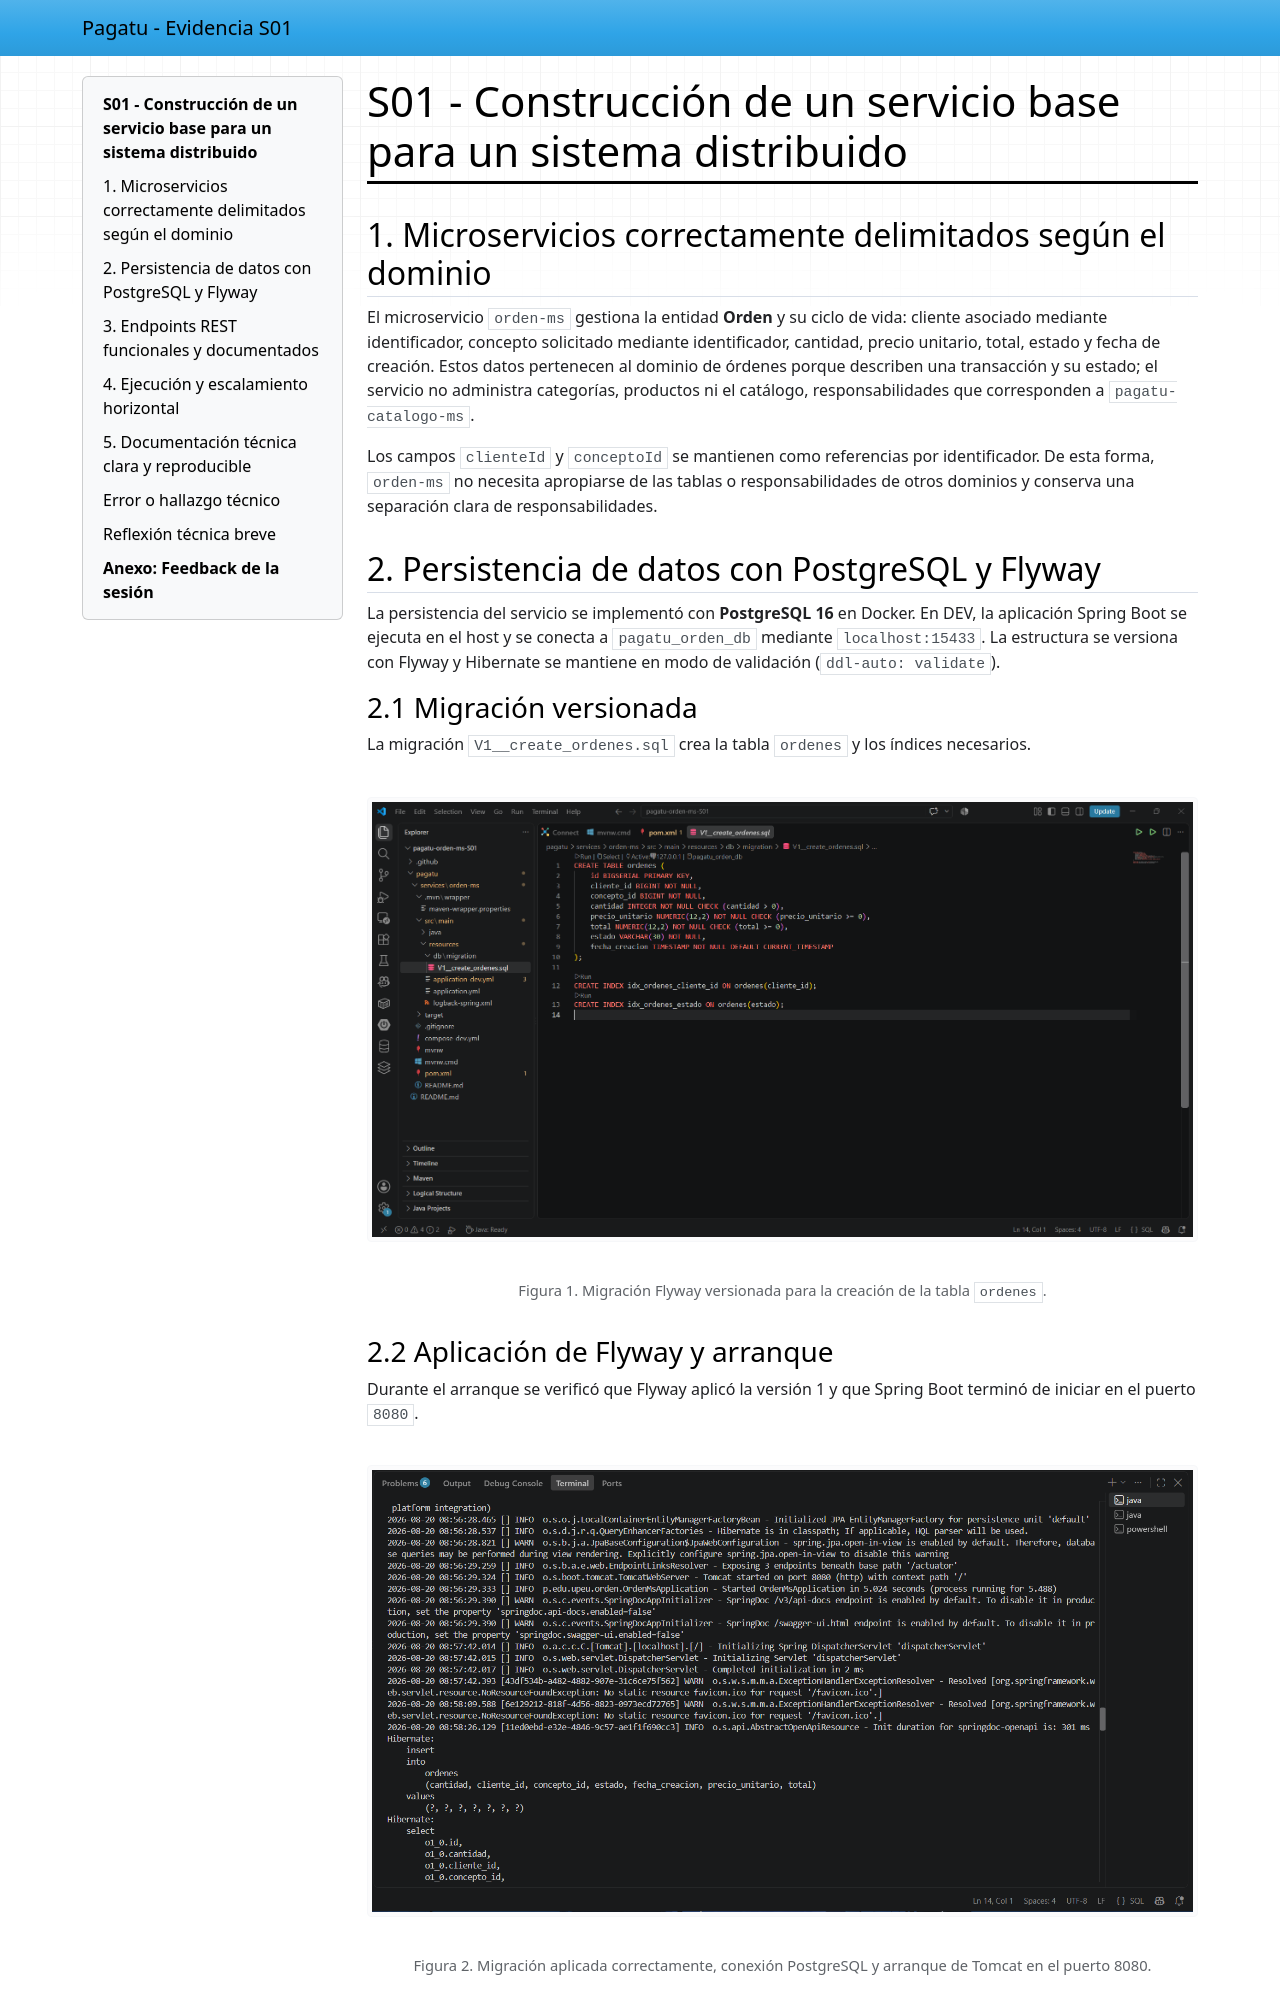

repository: obedfernandez/pagatu-orden-ms-S01 · page: index.html · generator: mkdocs

# S01 - Construcción de un servicio base para un sistema distribuido

## 1. Microservicios correctamente delimitados según el dominio

El microservicio `orden-ms` gestiona la entidad **Orden** y su ciclo de vida: cliente asociado mediante identificador, concepto solicitado mediante identificador, cantidad, precio unitario, total, estado y fecha de creación. Estos datos pertenecen al dominio de órdenes porque describen una transacción y su estado; el servicio no administra categorías, productos ni el catálogo, responsabilidades que corresponden a `pagatu-catalogo-ms`.

Los campos `clienteId` y `conceptoId` se mantienen como referencias por identificador. De esta forma, `orden-ms` no necesita apropiarse de las tablas o responsabilidades de otros dominios y conserva una separación clara de responsabilidades.

## 2. Persistencia de datos con PostgreSQL y Flyway

La persistencia del servicio se implementó con **PostgreSQL 16** en Docker. En DEV, la aplicación Spring Boot se ejecuta en el host y se conecta a `pagatu_orden_db` mediante `localhost:15433`. La estructura se versiona con Flyway y Hibernate se mantiene en modo de validación (`ddl-auto: validate`).

### 2.1 Migración versionada

La migración `V1__create_ordenes.sql` crea la tabla `ordenes` y los índices necesarios.

<figure>
  <img src="evidencias/migracion-sql.png" alt="Archivo V1__create_ordenes.sql en VS Code">
  <figcaption>Figura 1. Migración Flyway versionada para la creación de la tabla <code>ordenes</code>.</figcaption>
</figure>

### 2.2 Aplicación de Flyway y arranque

Durante el arranque se verificó que Flyway aplicó la versión 1 y que Spring Boot terminó de iniciar en el puerto `8080`.

<figure>
  <img src="evidencias/arranque-flyway-8080.png" alt="Logs de Flyway y Spring Boot">
  <figcaption>Figura 2. Migración aplicada correctamente, conexión PostgreSQL y arranque de Tomcat en el puerto 8080.</figcaption>
</figure>
